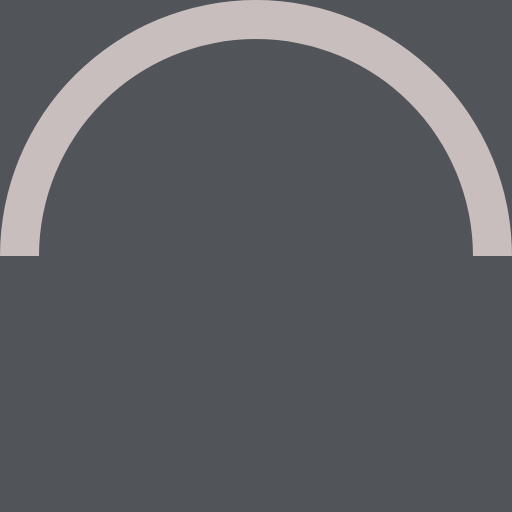
t = 0.00 s
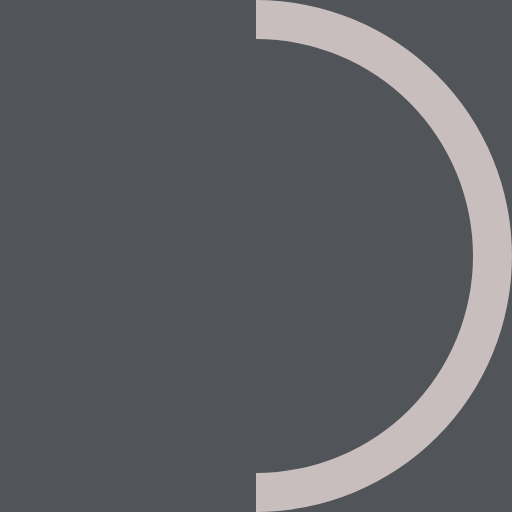
t = 0.25 s
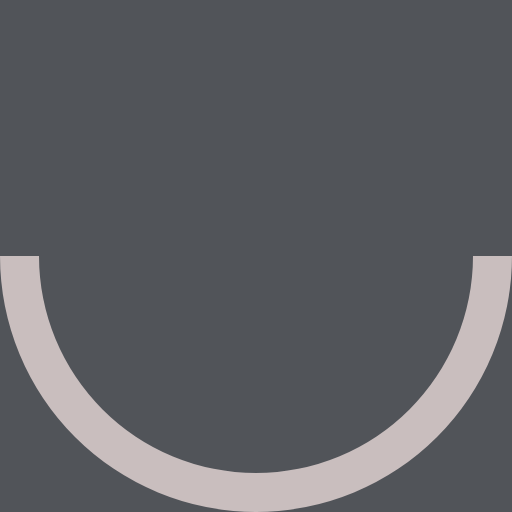
t = 0.50 s
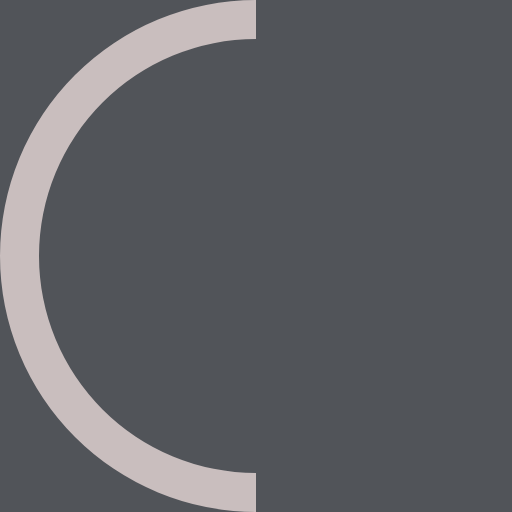
t = 0.75 s

The animated SVG that drew these frames (rendered in a browser with its animation timeline set to each time). Animation: 1 SMIL element (animateTransform=1); one cycle of 1.00 s, repeats indefinitely.

<?xml version="1.0" encoding="UTF-8" standalone="no"?><svg xmlns:svg="http://www.w3.org/2000/svg" xmlns="http://www.w3.org/2000/svg" xmlns:xlink="http://www.w3.org/1999/xlink" version="1.0" width="64px" height="64px" viewBox="0 0 128 128" xml:space="preserve"><rect x="0" y="0" width="100%" height="100%" fill="#515459" /><g><path d="M64 9.75A54.25 54.25 0 0 0 9.75 64H0a64 64 0 0 1 128 0h-9.75A54.25 54.25 0 0 0 64 9.75z" fill="#c9bebe"/><animateTransform attributeName="transform" type="rotate" from="0 64 64" to="360 64 64" dur="1000ms" repeatCount="indefinite"></animateTransform></g></svg>
